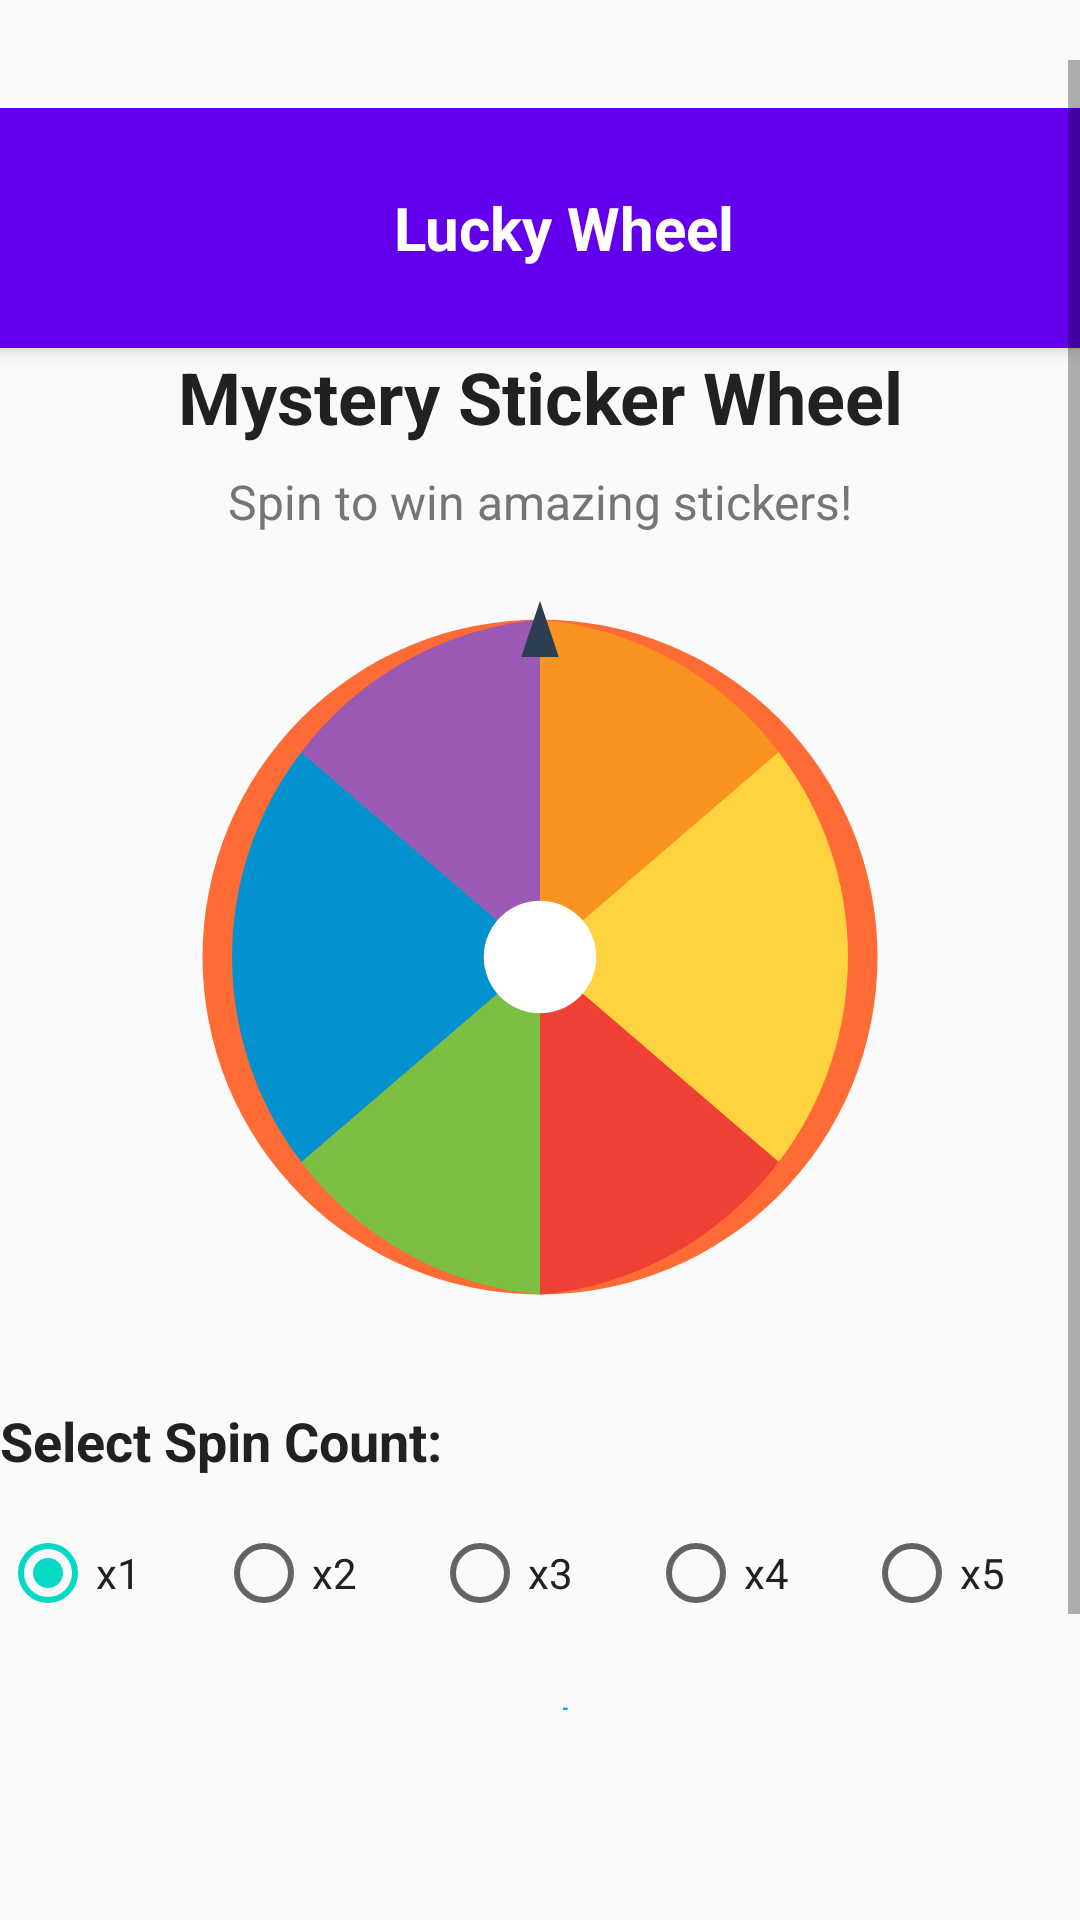

Here is an Android app screen rendered from its layout file. Give the layout XML and the strings, colors and styles it references.
<!-- AndroidManifest.xml: application theme AppTheme -->
<!-- res/layout/fragment_lucky_wheel.xml -->
<?xml version="1.0" encoding="utf-8"?>
<ScrollView xmlns:android="http://schemas.android.com/apk/res/android"
    xmlns:app="http://schemas.android.com/apk/res-auto"
    android:layout_width="match_parent"
    android:layout_height="match_parent"
    android:paddingTop="20dp"
    android:paddingBottom="70dp"


    android:background="@color/background_light">

    <LinearLayout
        android:layout_width="match_parent"
        android:layout_height="wrap_content"
        android:orientation="vertical"
        android:layout_marginTop="16dp"
        >

        
        <LinearLayout
            android:layout_width="match_parent"
            android:layout_height="wrap_content"
            android:background="@color/colorPrimary"
            android:elevation="4dp"
            android:gravity="center_vertical"
            android:orientation="horizontal"
            android:padding="16dp">

            <ImageButton
                android:id="@+id/back_button"
                android:layout_width="48dp"
                android:layout_height="48dp"
                android:background="?attr/selectableItemBackgroundBorderless"
                android:contentDescription="Back"
                android:src="@drawable/ic_arrow_back"
                app:tint="@color/white" />

            <TextView
                android:layout_width="0dp"
                android:layout_height="wrap_content"
                android:layout_marginStart="16dp"
                android:layout_marginEnd="48dp"
                android:layout_weight="1"
                android:gravity="center"
                android:text="Lucky Wheel"
                android:textColor="@color/white"
                android:textSize="20sp"
                android:textStyle="bold" />

        </LinearLayout>

        <TextView
            android:id="@+id/wheel_name"
            android:layout_width="match_parent"
            android:layout_height="wrap_content"
            android:text="Mystery Sticker Wheel"
            android:textSize="24sp"
            android:textStyle="bold"
            android:textColor="@color/text_primary"
            android:gravity="center"
            android:layout_marginBottom="8dp" />

        <TextView
            android:id="@+id/wheel_description"
            android:layout_width="match_parent"
            android:layout_height="wrap_content"
            android:text="Spin to win amazing stickers!"
            android:textSize="16sp"
            android:textColor="@color/text_secondary"
            android:gravity="center"
            android:layout_marginBottom="16dp" />

        
        <ImageView
            android:id="@+id/wheel_image"
            android:layout_width="250dp"
            android:layout_height="250dp"
            android:layout_gravity="center"
            android:src="@drawable/ic_wheel_placeholder"
            android:layout_marginBottom="24dp" />

        
        <TextView
            android:layout_width="match_parent"
            android:layout_height="wrap_content"
            android:text="Select Spin Count:"
            android:textSize="18sp"
            android:textStyle="bold"
            android:textColor="@color/text_primary"
            android:layout_marginBottom="8dp" />

        <RadioGroup
            android:id="@+id/spin_count_group"
            android:layout_width="match_parent"
            android:layout_height="wrap_content"
            android:orientation="horizontal"
            android:layout_marginBottom="16dp">

            <RadioButton
                android:id="@+id/spin_1x"
                android:layout_width="0dp"
                android:layout_height="wrap_content"
                android:layout_weight="1"
                android:text="x1"
                android:textColor="@color/text_primary"
                android:checked="true" />

            <RadioButton
                android:id="@+id/spin_2x"
                android:layout_width="0dp"
                android:layout_height="wrap_content"
                android:layout_weight="1"
                android:text="x2"
                android:textColor="@color/text_primary" />

            <RadioButton
                android:id="@+id/spin_3x"
                android:layout_width="0dp"
                android:layout_height="wrap_content"
                android:layout_weight="1"
                android:text="x3"
                android:textColor="@color/text_primary" />

            <RadioButton
                android:id="@+id/spin_4x"
                android:layout_width="0dp"
                android:layout_height="wrap_content"
                android:layout_weight="1"
                android:text="x4"
                android:textColor="@color/text_primary" />

            <RadioButton
                android:id="@+id/spin_5x"
                android:layout_width="0dp"
                android:layout_height="wrap_content"
                android:layout_weight="1"
                android:text="x5"
                android:textColor="@color/text_primary" />

        </RadioGroup>

        
        <TextView
            android:id="@+id/total_cost"
            android:layout_width="match_parent"
            android:layout_height="wrap_content"
            android:text="Total: $5.00"
            android:textSize="20sp"
            android:textStyle="bold"
            android:textColor="@color/primary_blue"
            android:gravity="center"
            android:layout_marginBottom="16dp" />

        
        <Button
            android:id="@+id/pay_and_spin_button"
            android:layout_width="match_parent"
            android:layout_height="wrap_content"
            android:text="Pay &amp; Spin"
            android:textSize="18sp"
            android:backgroundTint="@color/purple_500"
            android:textColor="@color/white"
            android:layout_marginBottom="24dp" />

        
        <LinearLayout
            android:id="@+id/results_layout"
            android:layout_width="match_parent"
            android:layout_height="wrap_content"
            android:orientation="vertical"
            android:visibility="gone">

            <TextView
                android:layout_width="match_parent"
                android:layout_height="wrap_content"
                android:text="Spin Results:"
                android:textSize="18sp"
                android:textStyle="bold"
                android:textColor="@color/text_primary"
                android:layout_marginBottom="8dp" />

            <androidx.recyclerview.widget.RecyclerView
                android:id="@+id/results_recycler_view"
                android:layout_width="match_parent"
                android:layout_height="wrap_content"
                android:layout_marginBottom="16dp" />

            <Button
                android:id="@+id/save_to_inventory_button"
                android:layout_width="match_parent"
                android:layout_height="wrap_content"
                android:text="Save to Inventory"
                android:textSize="16sp"
                android:backgroundTint="@color/teal_200"
                android:textColor="@color/white" />

        </LinearLayout>

    </LinearLayout>

</ScrollView>
<!-- resources referenced by this layout -->
<resources>
  <color name="background_light">#FAFAFA</color>
  <color name="colorPrimary">#6200EE</color>
  <color name="primary_blue">#2196F3</color>
  <color name="purple_500">#9C27B0</color>
  <color name="teal_200">#80CBC4</color>
  <color name="text_primary">#212121</color>
  <color name="text_secondary">#757575</color>
  <color name="white">#FFFFFF</color>
  <!-- drawable ic_wheel_placeholder (drawable) -->
  <vector xmlns:android="http://schemas.android.com/apk/res/android"
      android:width="200dp"
      android:height="200dp"
      android:viewportWidth="200"
      android:viewportHeight="200">
  
      
      <path
          android:pathData="M100,100m-90,0a90,90 0,1 1,180 0a90,90 0,1 1,-180 0"
          android:fillColor="#FF6B35"/>
  
      
      <path
          android:pathData="M100,100 L100,10 A90,90 0,0,1 163.64,45.36 Z"
          android:fillColor="#F7931E"/>
  
      <path
          android:pathData="M100,100 L163.64,45.36 A90,90 0,0,1 163.64,154.64 Z"
          android:fillColor="#FFD23F"/>
  
      <path
          android:pathData="M100,100 L163.64,154.64 A90,90 0,0,1 100,190 Z"
          android:fillColor="#EE4035"/>
  
      <path
          android:pathData="M100,100 L100,190 A90,90 0,0,1 36.36,154.64 Z"
          android:fillColor="#7BC043"/>
  
      <path
          android:pathData="M100,100 L36.36,154.64 A90,90 0,0,1 36.36,45.36 Z"
          android:fillColor="#0392CF"/>
  
      <path
          android:pathData="M100,100 L36.36,45.36 A90,90 0,0,1 100,10 Z"
          android:fillColor="#9B59B6"/>
  
      
      <path
          android:pathData="M100,100m-15,0a15,15 0,1 1,30 0a15,15 0,1 1,-30 0"
          android:fillColor="#FFFFFF"/>
  
      
      <path
          android:pathData="M100,5 L105,20 L95,20 Z"
          android:fillColor="#2C3E50"/>
  </vector>
  <style name="AppTheme" parent="Theme.MaterialComponents.Light.DarkActionBar">
          <item name="colorPrimary">@color/colorPrimary</item>
          <item name="colorPrimaryVariant">@color/colorPrimaryVariant</item>
          <item name="colorOnPrimary">@color/white</item>
          <item name="colorSecondary">@color/colorSecondary</item>
          <item name="colorSecondaryVariant">@color/colorSecondaryVariant</item>
          <item name="colorOnSecondary">@color/black</item>
          <item name="android:statusBarColor" tools:targetApi="l">?attr/colorPrimaryVariant</item>
      </style>
  <color name="colorPrimaryVariant">#3700B3</color>
  <color name="colorSecondary">#03DAC5</color>
  <color name="colorSecondaryVariant">#018786</color>
  <color name="black">#000000</color>
</resources>
